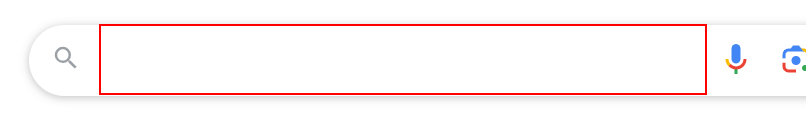
Workflow: Main

Step 1: type "text images[k(enter)]" into the text box

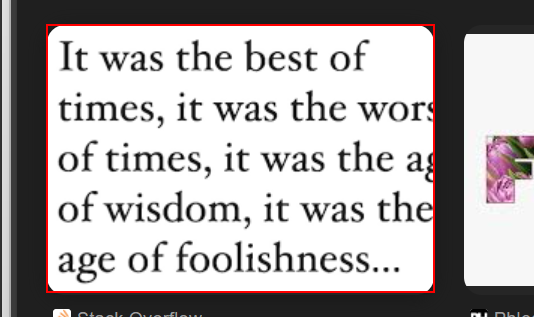
Step 2: get-text from the image in window 'text images - Google Search' (msedge.exe)

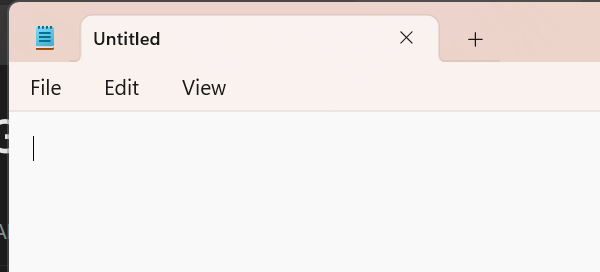
Step 3: Open Application 'notepad.exe Untitled' in window 'Untitled - Notepad' (notepad.exe)

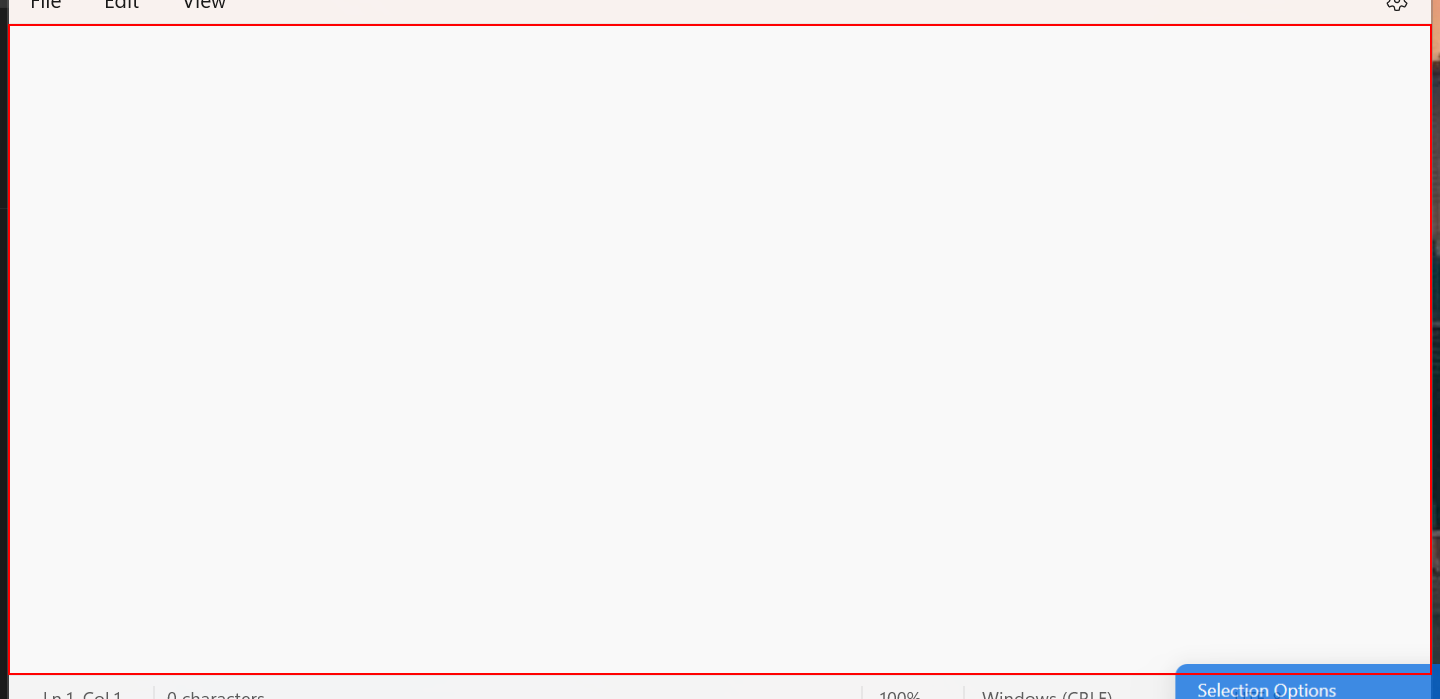
Step 4: type [a] into the element